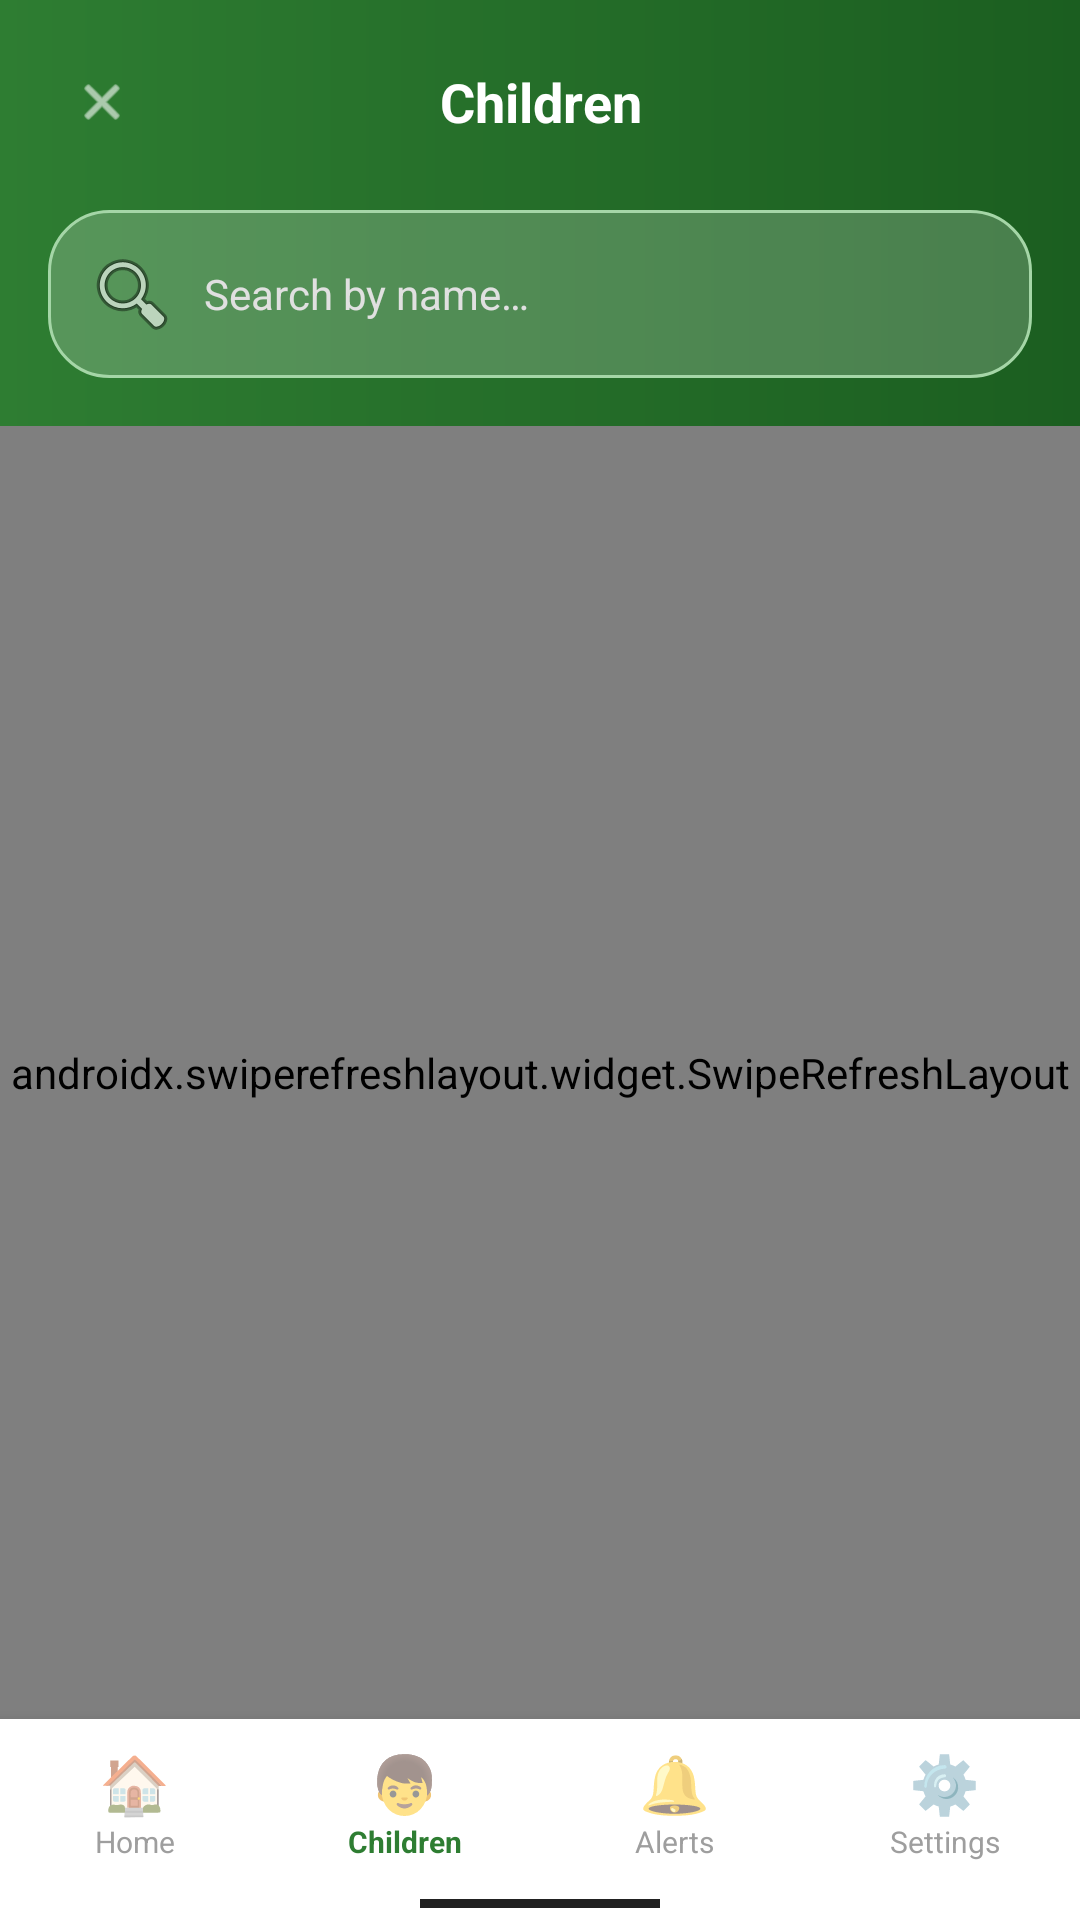

Android layout source for this screen:
<!-- AndroidManifest.xml: application theme Theme.AlamadaChildMonitor -->
<!-- res/layout/activity_staff_child_list.xml -->
<?xml version="1.0" encoding="utf-8"?>
<LinearLayout
    xmlns:android="http://schemas.android.com/apk/res/android"
    android:layout_width="match_parent"
    android:layout_height="match_parent"
    android:orientation="vertical"
    android:background="#F5F5F5">

    
    <LinearLayout android:layout_width="match_parent" android:layout_height="wrap_content"
        android:background="@drawable/header_green_gradient" android:orientation="vertical"
        android:padding="16dp" android:paddingTop="36dp" android:paddingBottom="14dp">

        <LinearLayout android:layout_width="match_parent" android:layout_height="wrap_content"
            android:orientation="horizontal" android:gravity="center_vertical"
            android:layout_marginBottom="14dp">
            <ImageButton android:id="@+id/btn_back"
                android:layout_width="36dp" android:layout_height="36dp"
                android:background="@drawable/circle_white_20_bg"
                android:src="@android:drawable/ic_menu_close_clear_cancel"
                android:scaleX="0.6" android:scaleY="0.6" android:tint="#FFFFFF"/>
            <TextView android:layout_width="0dp" android:layout_height="wrap_content"
                android:layout_weight="1" android:text="Children"
                android:textColor="#FFFFFF" android:textSize="18sp" android:textStyle="bold"
                android:gravity="center"/>
            <View android:layout_width="36dp" android:layout_height="36dp"/>
        </LinearLayout>

        
        <EditText
            android:id="@+id/et_search"
            android:layout_width="match_parent" android:layout_height="wrap_content"
            android:hint="Search by name…"
            android:background="@drawable/badge_outline_white"
            android:textColor="#FFFFFF"
            android:textColorHint="#E0E0E0"
            android:textSize="14sp"
            android:inputType="text"
            android:maxLines="1"
            android:drawableStart="@android:drawable/ic_menu_search"
            android:drawablePadding="8dp"
            android:padding="12dp"
            android:layout_marginTop="4dp"/>
    </LinearLayout>

    
    <androidx.swiperefreshlayout.widget.SwipeRefreshLayout
        android:id="@+id/swipe_refresh"
        android:layout_width="match_parent"
        android:layout_height="0dp"
        android:layout_weight="1">
        <FrameLayout android:layout_width="match_parent" android:layout_height="match_parent"
            android:padding="12dp">
            <androidx.recyclerview.widget.RecyclerView
                android:id="@+id/rv_children"
                android:layout_width="match_parent" android:layout_height="match_parent"/>
            <ProgressBar android:id="@+id/progress_bar"
                android:layout_width="wrap_content" android:layout_height="wrap_content"
                android:layout_gravity="center" android:visibility="gone"/>
            <TextView android:id="@+id/tv_empty"
                android:layout_width="wrap_content" android:layout_height="wrap_content"
                android:layout_gravity="center"
                android:text="No children found."
                android:textColor="@color/text_secondary" android:gravity="center"
                android:visibility="gone"/>
        </FrameLayout>
    </androidx.swiperefreshlayout.widget.SwipeRefreshLayout>

    
    <LinearLayout android:layout_width="match_parent" android:layout_height="wrap_content"
        android:background="#FFFFFF" android:orientation="vertical" android:elevation="8dp">
        <LinearLayout android:layout_width="match_parent" android:layout_height="56dp"
            android:orientation="horizontal">
            <LinearLayout android:id="@+id/tab_home"
                android:layout_width="0dp" android:layout_height="match_parent" android:layout_weight="1"
                android:orientation="vertical" android:gravity="center"
                android:background="?attr/selectableItemBackgroundBorderless"
                android:clickable="true" android:focusable="true">
                <TextView android:layout_width="wrap_content" android:layout_height="wrap_content"
                    android:text="🏠" android:textSize="19sp" android:gravity="center"/>
                <TextView android:layout_width="wrap_content" android:layout_height="wrap_content"
                    android:text="Home" android:textSize="10sp" android:textColor="#9E9E9E"/>
            </LinearLayout>
            <LinearLayout android:id="@+id/tab_children"
                android:layout_width="0dp" android:layout_height="match_parent" android:layout_weight="1"
                android:orientation="vertical" android:gravity="center"
                android:background="?attr/selectableItemBackgroundBorderless"
                android:clickable="true" android:focusable="true">
                <TextView android:layout_width="wrap_content" android:layout_height="wrap_content"
                    android:text="👦" android:textSize="19sp" android:gravity="center"/>
                <TextView android:layout_width="wrap_content" android:layout_height="wrap_content"
                    android:text="Children" android:textSize="10sp" android:textColor="@color/primary" android:textStyle="bold"/>
            </LinearLayout>
            <LinearLayout android:id="@+id/tab_notifications"
                android:layout_width="0dp" android:layout_height="match_parent" android:layout_weight="1"
                android:orientation="vertical" android:gravity="center"
                android:background="?attr/selectableItemBackgroundBorderless"
                android:clickable="true" android:focusable="true">
                <TextView android:layout_width="wrap_content" android:layout_height="wrap_content"
                    android:text="🔔" android:textSize="19sp" android:gravity="center"/>
                <TextView android:layout_width="wrap_content" android:layout_height="wrap_content"
                    android:text="Alerts" android:textSize="10sp" android:textColor="#9E9E9E"/>
            </LinearLayout>
            <LinearLayout android:id="@+id/tab_settings"
                android:layout_width="0dp" android:layout_height="match_parent" android:layout_weight="1"
                android:orientation="vertical" android:gravity="center"
                android:background="?attr/selectableItemBackgroundBorderless"
                android:clickable="true" android:focusable="true">
                <TextView android:layout_width="wrap_content" android:layout_height="wrap_content"
                    android:text="⚙️" android:textSize="19sp" android:gravity="center"/>
                <TextView android:layout_width="wrap_content" android:layout_height="wrap_content"
                    android:text="Settings" android:textSize="10sp" android:textColor="#9E9E9E"/>
            </LinearLayout>
        </LinearLayout>
        <View android:layout_width="80dp" android:layout_height="3dp" android:background="#212121"
            android:layout_gravity="center_horizontal"
            android:layout_marginTop="4dp" android:layout_marginBottom="4dp"/>
    </LinearLayout>

</LinearLayout>
<!-- resources referenced by this layout -->
<resources>
  <color name="primary">         #2E7D32</color>
  <color name="text_secondary">  #757575</color>
  <!-- drawable badge_outline_white (drawable) -->
  <?xml version="1.0" encoding="utf-8"?>
  <shape xmlns:android="http://schemas.android.com/apk/res/android"
      android:shape="rectangle">
      <solid android:color="#33FFFFFF"/>
      <stroke android:width="1dp" android:color="#A5D6A7"/>
      <corners android:radius="20dp"/>
  </shape>
  <!-- drawable header_green_gradient (drawable) -->
  <?xml version="1.0" encoding="utf-8"?>
  <shape xmlns:android="http://schemas.android.com/apk/res/android"
      android:shape="rectangle">
      <gradient
          android:startColor="#1B5E20"
          android:endColor="#2E7D32"
          android:angle="180"
          android:type="linear"/>
  </shape>
  <style name="Theme.AlamadaChildMonitor" parent="Theme.MaterialComponents.DayNight.NoActionBar">
          <item name="colorPrimary">@color/primary</item>
          <item name="colorPrimaryDark">@color/primary_dark</item>
          <item name="colorAccent">@color/accent</item>
          <item name="android:windowBackground">@color/background</item>
          <item name="android:statusBarColor">@color/primary_dark</item>
          <item name="android:navigationBarColor">@color/white</item>
      </style>
  <color name="primary_dark">    #1B5E20</color>
  <color name="accent">          #FF6F00</color>
  <color name="background">      #F5F5F5</color>
  <color name="white">           #FFFFFF</color>
</resources>
